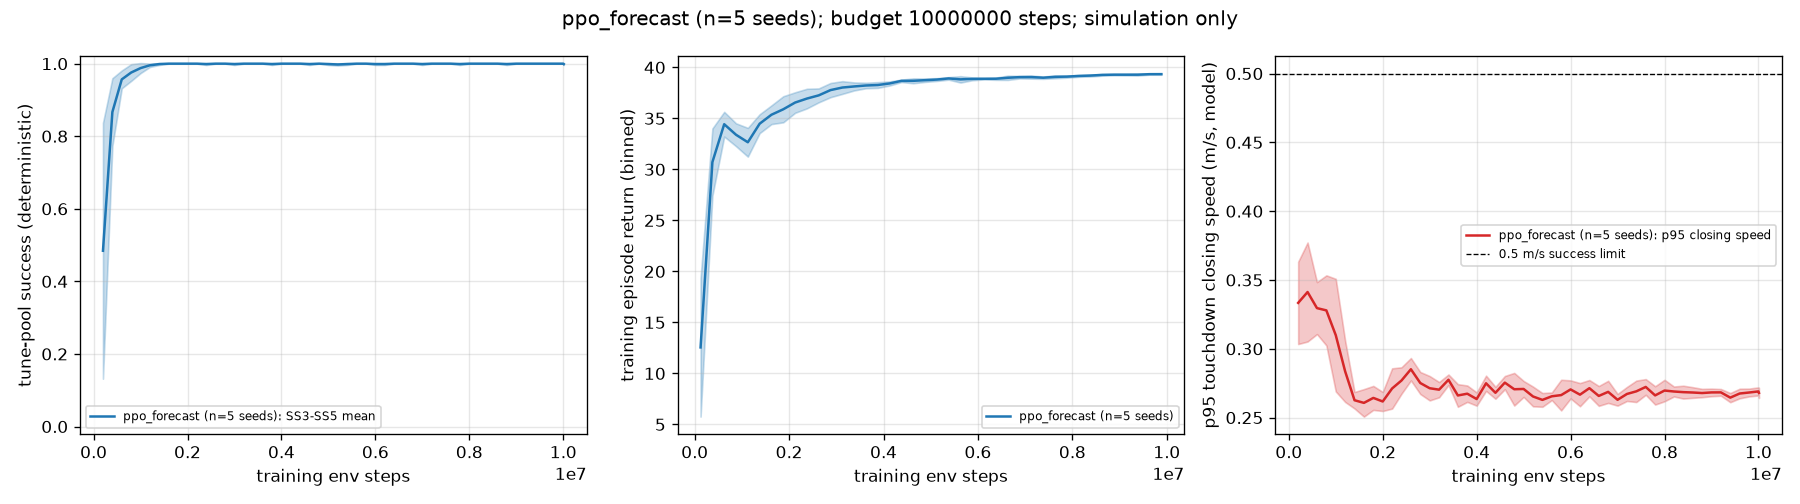

Source data for this figure (header and first rows):
panel, steps, mean, sd, n_seeds
success, 200000, 0.4844, 0.3526, 5
success, 400000, 0.8667, 0.09321, 5
success, 600000, 0.9567, 0.02466, 5
success, 800000, 0.9756, 0.02311, 5
success, 1e+06, 0.9878, 0.01383, 5
success, 1.2e+06, 0.9956, 0.004648, 5
success, 1.4e+06, 0.9989, 0.002485, 5
success, 1.6e+06, 1, 0, 5
success, 1.8e+06, 1, 0, 5
success, 2e+06, 1, 0, 5
success, 2.2e+06, 1, 0, 5
success, 2.4e+06, 0.9989, 0.002485, 5
success, 2.6e+06, 1, 0, 5
success, 2.8e+06, 1, 0, 5
success, 3e+06, 0.9989, 0.002485, 5
success, 3.2e+06, 1, 0, 5
success, 3.4e+06, 1, 0, 5
success, 3.6e+06, 1, 0, 5
success, 3.8e+06, 0.9989, 0.002485, 5
success, 4e+06, 1, 0, 5
success, 4.2e+06, 1, 0, 5
success, 4.4e+06, 1, 0, 5
success, 4.6e+06, 0.9989, 0.002485, 5
success, 4.8e+06, 1, 0, 5
success, 5e+06, 0.9989, 0.002485, 5
success, 5.2e+06, 0.9978, 0.003043, 5
success, 5.4e+06, 0.9989, 0.002485, 5
success, 5.6e+06, 1, 0, 5
success, 5.8e+06, 1, 0, 5
success, 6e+06, 0.9989, 0.002485, 5
success, 6.2e+06, 0.9989, 0.002485, 5
success, 6.4e+06, 1, 0, 5
success, 6.6e+06, 1, 0, 5
success, 6.8e+06, 1, 0, 5
success, 7e+06, 0.9989, 0.002485, 5
success, 7.2e+06, 1, 0, 5
success, 7.4e+06, 1, 0, 5
success, 7.6e+06, 1, 0, 5
success, 7.8e+06, 0.9989, 0.002485, 5
success, 8e+06, 1, 0, 5
success, 8.2e+06, 1, 0, 5
success, 8.4e+06, 1, 0, 5
success, 8.6e+06, 1, 0, 5
success, 8.8e+06, 0.9989, 0.002485, 5
success, 9e+06, 1, 0, 5
success, 9.2e+06, 1, 0, 5
success, 9.4e+06, 1, 0, 5
success, 9.6e+06, 1, 0, 5
success, 9.8e+06, 1, 0, 5
success, 1e+07, 1, 0, 5
success, 1.00106e+07, 0.9989, 0.002485, 5
p95_closing, 200000, 0.3334, 0.0299, 5
p95_closing, 400000, 0.3413, 0.03597, 5
p95_closing, 600000, 0.3296, 0.01889, 5
p95_closing, 800000, 0.3279, 0.02547, 5
p95_closing, 1e+06, 0.3099, 0.0409, 5
p95_closing, 1.2e+06, 0.2836, 0.02225, 5
p95_closing, 1.4e+06, 0.2626, 0.006016, 5
p95_closing, 1.6e+06, 0.2607, 0.01, 5
p95_closing, 1.8e+06, 0.2643, 0.008721, 5
... 82 more rows
